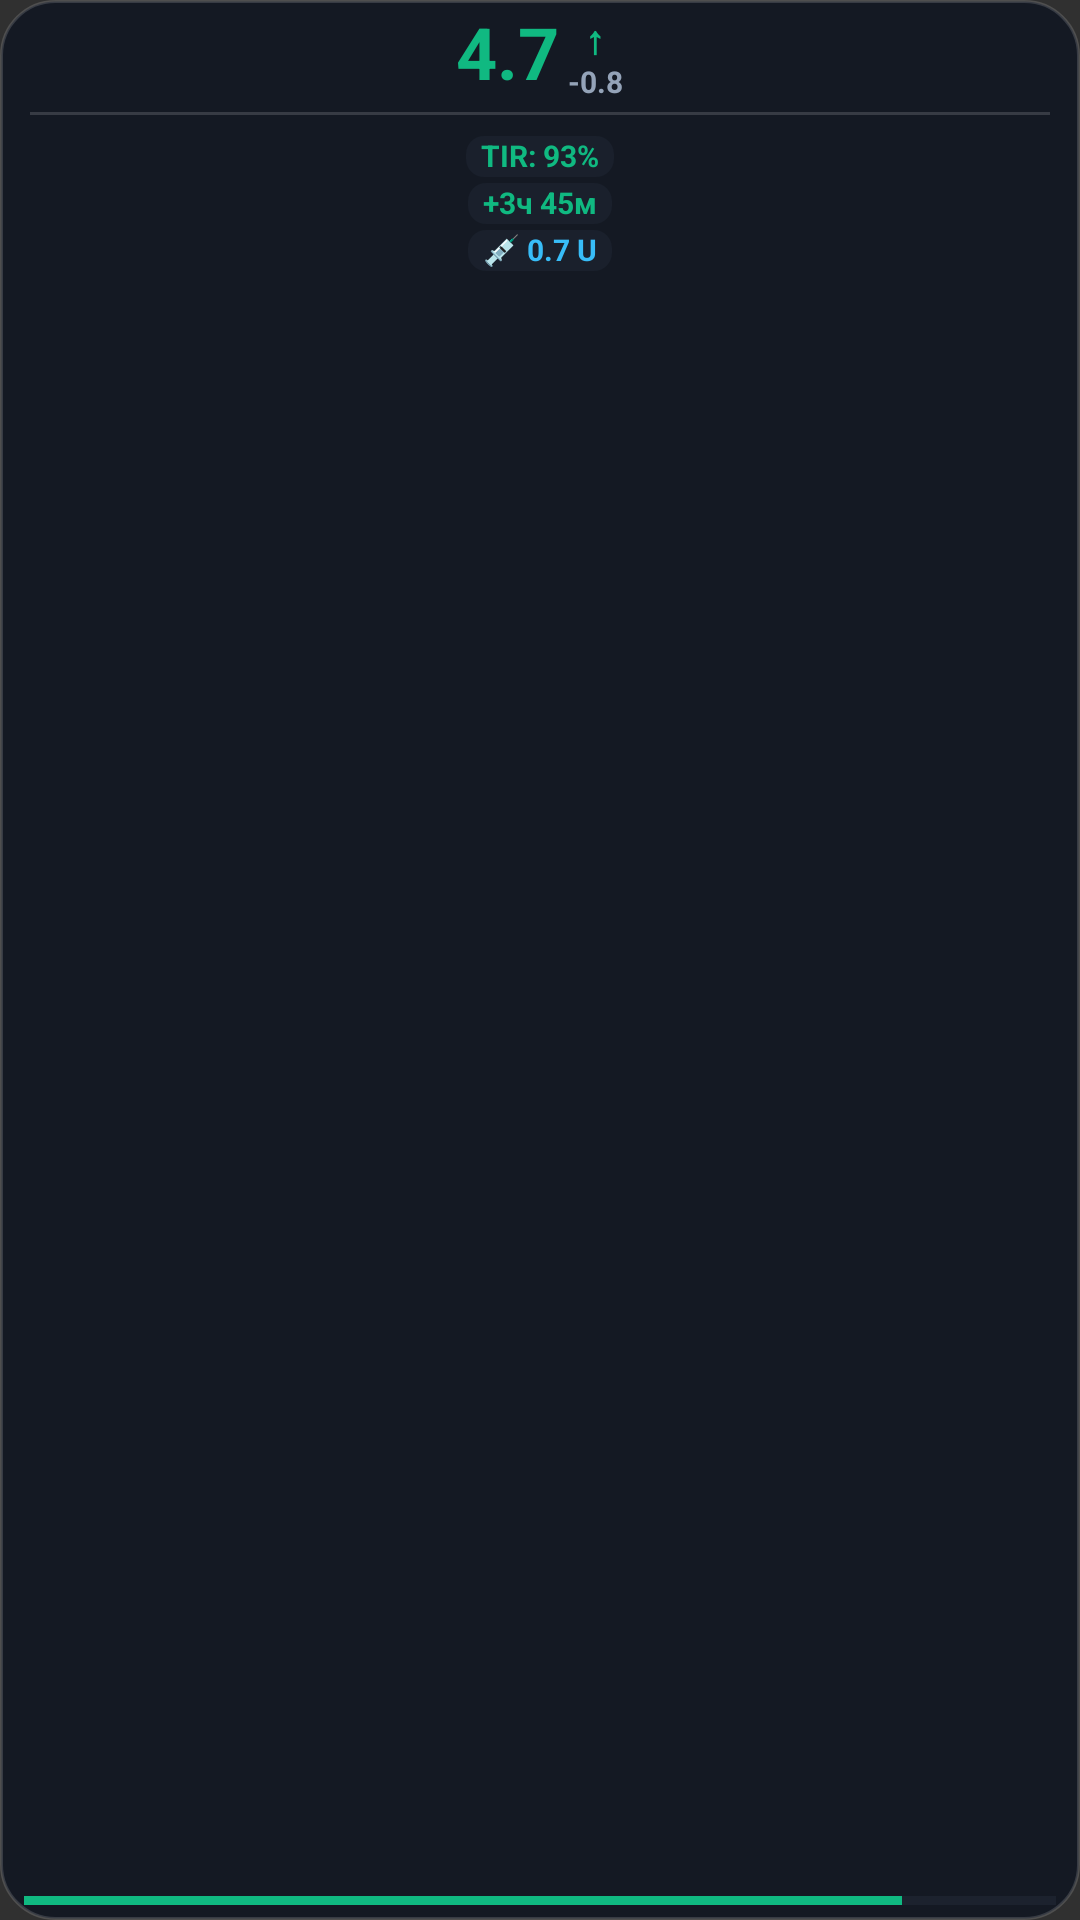

Here is an Android app screen rendered from its layout file. Give the layout XML and the strings, colors and styles it references.
<!-- AndroidManifest.xml: application theme Theme.TIRUp -->
<!-- res/layout/widget_vertical.xml -->
<?xml version="1.0" encoding="utf-8"?>
<LinearLayout xmlns:android="http://schemas.android.com/apk/res/android"
    android:id="@+id/widget_root"
    android:layout_width="match_parent"
    android:layout_height="match_parent"
    android:background="@drawable/widget_background"
    android:gravity="center_horizontal"
    android:orientation="vertical"
    android:paddingStart="4dp"
    android:paddingTop="4dp"
    android:paddingEnd="4dp"
    android:paddingBottom="4dp">

    
    <LinearLayout
        android:id="@+id/widget_glucose_section"
        android:layout_width="wrap_content"
        android:layout_height="wrap_content"
        android:gravity="center_vertical"
        android:orientation="horizontal">

        <TextView
            android:id="@+id/widget_glucose_value"
            android:layout_width="wrap_content"
            android:layout_height="wrap_content"
            android:includeFontPadding="false"
            android:text="4.7"
            android:textColor="#10B981"
            android:textSize="24sp"
            android:textStyle="bold" />

        <LinearLayout
            android:layout_width="wrap_content"
            android:layout_height="wrap_content"
            android:layout_marginStart="3dp"
            android:gravity="center_horizontal"
            android:orientation="vertical">

            <TextView
                android:id="@+id/widget_trend_arrow"
                android:layout_width="wrap_content"
                android:layout_height="wrap_content"
                android:includeFontPadding="false"
                android:text="↑"
                android:textColor="#10B981"
                android:textSize="13sp"
                android:textStyle="bold" />

            <TextView
                android:id="@+id/widget_delta_value"
                android:layout_width="wrap_content"
                android:layout_height="wrap_content"
                android:includeFontPadding="false"
                android:text="-0.8"
                android:textColor="#94A3B8"
                android:textSize="10sp"
                android:textStyle="bold" />
        </LinearLayout>
    </LinearLayout>

    
    <FrameLayout
        android:id="@+id/widget_horizontal_divider"
        android:layout_width="match_parent"
        android:layout_height="1dp"
        android:layout_marginStart="6dp"
        android:layout_marginTop="4dp"
        android:layout_marginEnd="6dp"
        android:layout_marginBottom="4dp"
        android:background="#26FFFFFF" />

    
    <TextView
        android:id="@+id/widget_tir_score"
        android:layout_width="wrap_content"
        android:layout_height="wrap_content"
        android:layout_marginTop="3dp"
        android:background="@drawable/widget_badge_bg"
        android:includeFontPadding="false"
        android:paddingStart="5dp"
        android:paddingTop="1dp"
        android:paddingEnd="5dp"
        android:paddingBottom="1dp"
        android:singleLine="true"
        android:text="TIR: 93%"
        android:textColor="#10B981"
        android:textSize="10sp"
        android:textStyle="bold" />

    
    <TextView
        android:id="@+id/widget_compensator_text"
        android:layout_width="wrap_content"
        android:layout_height="wrap_content"
        android:layout_marginTop="2dp"
        android:background="@drawable/widget_badge_bg"
        android:includeFontPadding="false"
        android:paddingStart="5dp"
        android:paddingTop="1dp"
        android:paddingEnd="5dp"
        android:paddingBottom="1dp"
        android:singleLine="true"
        android:text="+3ч 45м"
        android:textColor="#10B981"
        android:textSize="10sp"
        android:textStyle="bold" />

    
    <TextView
        android:id="@+id/widget_iob_text"
        android:layout_width="wrap_content"
        android:layout_height="wrap_content"
        android:layout_marginTop="2dp"
        android:background="@drawable/widget_badge_bg"
        android:includeFontPadding="false"
        android:paddingStart="5dp"
        android:paddingTop="1dp"
        android:paddingEnd="5dp"
        android:paddingBottom="1dp"
        android:singleLine="true"
        android:text="💉 0.7 U"
        android:textColor="#38BDF8"
        android:textSize="10sp"
        android:textStyle="bold" />

    
    <TextView
        android:id="@+id/widget_streak_badge"
        android:layout_width="wrap_content"
        android:layout_height="wrap_content"
        android:layout_marginTop="2dp"
        android:background="@drawable/widget_badge_bg"
        android:includeFontPadding="false"
        android:paddingStart="5dp"
        android:paddingTop="1dp"
        android:paddingEnd="5dp"
        android:paddingBottom="1dp"
        android:singleLine="true"
        android:text="🔥 4 д."
        android:textColor="#F59E0B"
        android:textSize="10sp"
        android:textStyle="bold"
        android:visibility="gone" />

    
    <TextView
        android:id="@+id/widget_master_battery"
        android:layout_width="wrap_content"
        android:layout_height="wrap_content"
        android:layout_marginTop="2dp"
        android:background="@drawable/widget_badge_bg"
        android:includeFontPadding="false"
        android:paddingStart="5dp"
        android:paddingTop="1dp"
        android:paddingEnd="5dp"
        android:paddingBottom="1dp"
        android:singleLine="true"
        android:text="🔋 19%"
        android:textColor="#10B981"
        android:textSize="10sp"
        android:textStyle="bold"
        android:visibility="gone" />

    
    <TextView
        android:id="@+id/widget_avg_glucose"
        android:layout_width="wrap_content"
        android:layout_height="wrap_content"
        android:layout_marginTop="2dp"
        android:background="@drawable/widget_badge_bg"
        android:includeFontPadding="false"
        android:paddingStart="5dp"
        android:paddingTop="1dp"
        android:paddingEnd="5dp"
        android:paddingBottom="1dp"
        android:singleLine="true"
        android:text="Ср: 6.4"
        android:textColor="#10B981"
        android:textSize="10sp"
        android:textStyle="bold"
        android:visibility="gone" />

    
    <TextView
        android:id="@+id/widget_ting_score"
        android:layout_width="wrap_content"
        android:layout_height="wrap_content"
        android:layout_marginTop="2dp"
        android:background="@drawable/widget_badge_bg"
        android:includeFontPadding="false"
        android:paddingStart="5dp"
        android:paddingTop="1dp"
        android:paddingEnd="5dp"
        android:paddingBottom="1dp"
        android:singleLine="true"
        android:text="TING: 68%"
        android:textColor="#38BDF8"
        android:textSize="10sp"
        android:textStyle="bold"
        android:visibility="gone" />

    
    <FrameLayout
        android:layout_width="1dp"
        android:layout_height="0dp"
        android:layout_weight="1" />

    
    <ProgressBar
        android:id="@+id/widget_tir_progress"
        style="?android:attr/progressBarStyleHorizontal"
        android:layout_width="match_parent"
        android:layout_height="3dp"
        android:layout_marginStart="4dp"
        android:layout_marginTop="2dp"
        android:layout_marginEnd="4dp"
        android:layout_marginBottom="1dp"
        android:max="100"
        android:progress="85"
        android:progressBackgroundTint="#2E3A4B"
        android:progressTint="#10B981" />

    
    <TextView
        android:id="@+id/widget_time_ago"
        android:layout_width="0dp"
        android:layout_height="0dp"
        android:visibility="gone" />

</LinearLayout>
<!-- resources referenced by this layout -->
<resources>
  <!-- drawable widget_background (drawable) -->
  <?xml version="1.0" encoding="utf-8"?>
  <shape xmlns:android="http://schemas.android.com/apk/res/android"
      android:shape="rectangle">
      <solid android:color="#D9101622" />
      <corners android:radius="18dp" />
      <stroke
          android:width="1dp"
          android:color="#26FFFFFF" />
  </shape>
  <!-- drawable widget_badge_bg (drawable) -->
  <?xml version="1.0" encoding="utf-8"?>
  <shape xmlns:android="http://schemas.android.com/apk/res/android"
      android:shape="rectangle">
      <solid android:color="#1F475569" />
      <corners android:radius="6dp" />
  </shape>
  <style name="Theme.TIRUp" parent="android:Theme.Material.NoActionBar">
          <item name="android:statusBarColor">@color/background_dark</item>
          <item name="android:navigationBarColor">@color/background_dark</item>
      </style>
  <color name="background_dark">#0F172A</color>
</resources>
